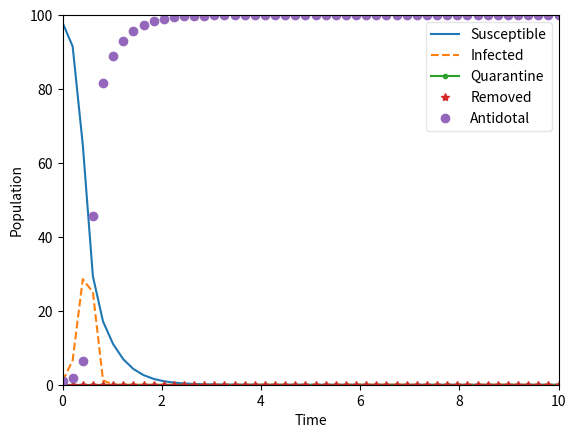

The matplotlib source for this figure:
import numpy as np
from scipy.integrate import odeint
import matplotlib.pyplot as plt

N = 100
S0 = 98
I0 = 1
Q0 = 0
R0 = 0
A0 = 1

'''
# Total population, N
N = int(input("Total number of the population: "))
# Initial number of S, I, Q, R and A nodes
I0 = int(input("Initial number of infected nodes: "))
R0 = 5
Q0 = 0
A0 = 1
S0 = N - I0 - R0 - Q0 - A0 # Everyone else is susceptible
# Contact rate between nodes

beta = float(input("Rate between S and I, beta: "))
delta = float(input("Rate between I and Q, delta: "))
alfa = float(input("Rate between Q and A, alfa: "))
sigma = float(input("Rate between R and S, sigma: "))
omega = float(input("Rate between Q and S, omega: "))
alfaSA = float(input("Rate between S and A, alfaSA: "))
alfaIA = float(input("Rate between I and A, alfaIA: "))
alfaQA = float(input("Rate between Q and A, alfaQA: "))
'''

beta = 0.1
delta = 9
alfa = 0.5
sigma = 0.8
omega = 2
alfaSA = 0.025
alfaIA = 0.25
alfaQA = 0.5

# A grid of time points
t = np.linspace(0, 10)

# The SIQRA model differential equations with nonlinear IQ term
def SIQRA(y, t, N, beta, delta, alfa, sigma, omega, 
          alfaSA, alfaIA, alfaQA):
    S, I, Q, R, A = y
    dSdt = -alfaSA * S * A - beta * S * I + sigma * R + omega * Q
    dIdt = beta * S * I - alfaIA * A * I - delta * Q * I
    dQdt = delta * Q * I - omega * Q - alfaQA * Q - alfa * Q
    dRdt = alfa * Q - sigma * R
    dAdt = alfaSA * S * A + alfaIA * A * I + alfaQA * Q
    return dSdt, dIdt, dQdt, dRdt, dAdt

# Initial conditions vector
y0 = S0, I0, Q0, R0, A0
# Integrate the SIQRA equations over the time grid, t
ret = odeint(SIQRA, y0, t, args=(N, beta,  delta, alfa,
                                  sigma, omega, alfaSA, alfaIA, alfaQA))
S, I, Q, R, A = ret.T

# Plot the data on five different curves for S(t), I(t), Q(t), R(t), A(t)
fig = plt.figure(facecolor="w")
ax = fig.add_subplot(111, facecolor='w', axisbelow = True)
ax.plot(t, S, label='Susceptible')
ax.plot(t, I, '--', label='Infected')
ax.plot(t, Q, '.-', label='Quarantine')
ax.plot(t, R, '*', label='Removed')
ax.plot(t, A, 'o', label='Antidotal')
ax.set_xlabel('Time')
ax.set_xlim(0, 10)
ax.set_ylabel('Population')
ax.set_ylim(0, 100)
legend = ax.legend()
legend.get_frame().set_alpha(0.5)
plt.show()